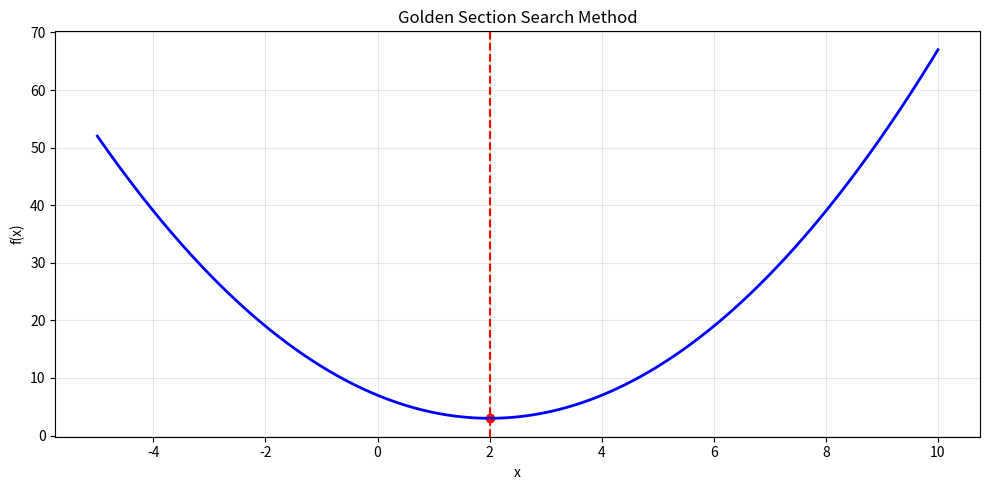

This figure's Python source:
import numpy as np
import matplotlib.pyplot as plt

# ── Define the objective function ──────────────────────────
def f(x):
    return (x - 2)**2 + 3

# ── Golden Section Search ───────────────────────────────────
def golden_section_search(f, a, b, tol=1e-6):
    phi = (1 + np.sqrt(5)) / 2
    resphi = 2 - phi

    x1 = a + resphi * (b - a)
    x2 = b - resphi * (b - a)
    f1, f2 = f(x1), f(x2)

    history = [(a, b)]
    iteration = 0

    print(f"{'Iter':>4} {'a':>10} {'b':>10} {'x1':>10} {'x2':>10} {'f(x1)':>12} {'f(x2)':>12} {'Interval':>12}")
    print("-" * 90)

    while abs(b - a) > tol:
        iteration += 1
        print(f"{iteration:>4} {a:>10.6f} {b:>10.6f} {x1:>10.6f} {x2:>10.6f} {f1:>12.6f} {f2:>12.6f} {abs(b-a):>12.8f}")

        if f1 < f2:
            b = x2
            x2, f2 = x1, f1
            x1 = a + resphi * (b - a)
            f1 = f(x1)
        else:
            a = x1
            x1, f1 = x2, f2
            x2 = b - resphi * (b - a)
            f2 = f(x2)

        history.append((a, b))

    x_min = (a + b) / 2
    return x_min, f(x_min), history


# ── Function for main.py ─────────────────────────────────────
def run_golden(f_func, a, b):
    x_min, f_min, history = golden_section_search(f_func, a, b)
    return x_min, f_min


# ── Run (only when executed directly) ────────────────────────
if __name__ == "__main__":
    a, b = -5, 10

    print("=" * 90)
    print("  GOLDEN SECTION SEARCH METHOD")
    print(f"  Function : f(x) = (x - 2)² + 3")
    print(f"  Interval : [{a}, {b}]")
    print("=" * 90)

    x_min, f_min, history = golden_section_search(f, a, b)

    print("-" * 90)
    print(f"\n  ✔ Minimum found at  x = {x_min:.8f}")
    print(f"  ✔ Minimum value    f(x) = {f_min:.8f}")
    print(f"  ✔ True minimum at  x = 2.0,  f(2) = 3.0")
    print(f"  ✔ Total iterations: {len(history) - 1}")

    # ── Plot ─────────────────────────────────────────────────────
    x_vals = np.linspace(a, b, 400)
    y_vals = f(x_vals)

    plt.figure(figsize=(10, 5))
    plt.plot(x_vals, y_vals, 'b-', linewidth=2)
    plt.axvline(x=x_min, color='red', linestyle='--')
    plt.scatter([x_min], [f_min], color='red')

    final_a, final_b = history[-1]
    plt.axvspan(final_a, final_b, alpha=0.2, color='green')

    plt.title('Golden Section Search Method')
    plt.xlabel('x')
    plt.ylabel('f(x)')
    plt.grid(True, alpha=0.3)
    plt.tight_layout()
    plt.show()
